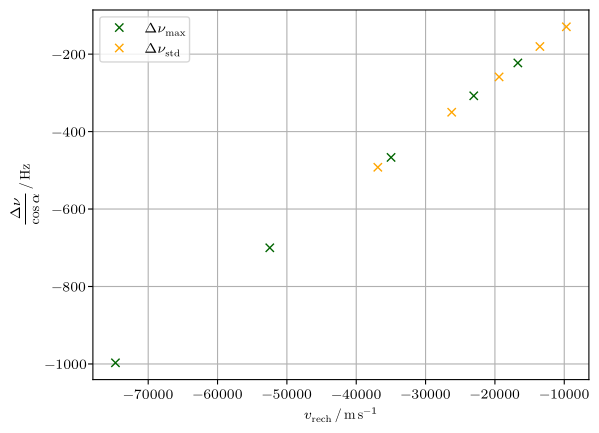

The script that saved this image: (Note: this script raises an exception after producing the figure.)
import matplotlib.pyplot as plt
import numpy as np
#from uncertainties import ufloat
import scipy.constants as const
#from pylab import *
#from scipy.optimize import curve_fit

import matplotlib as mpl
mpl.use('pgf')
import matplotlib.pyplot as plt
mpl.rcParams.update({
'font.family': 'serif',
'text.usetex': True,
'pgf.rcfonts': False,
'pgf.texsystem': 'lualatex',
'pgf.preamble': r'\usepackage{unicode-math}\usepackage{siunitx}',
})

c=const.physical_constants["speed of light in vacuum"]
theta=np.pi/4
alpha=np.pi/2-np.arcsin(np.sin(theta)*2/3)
nu0=2*10**6
numax=np.array([-105,-145,-220,-330,-470])
nustd=np.array([-61,-85,-122,-165,-232])
rpm=np.array([2000,2800,3600,4400,5200])

vmax=numax*c[0]/(2*nu0*np.cos(alpha))
vstd=nustd*c[0]/(2*nu0*np.cos(alpha))

plt.plot(vmax,numax/np.cos(alpha),"x",color='darkgreen',label=r'$\Delta \nu_\text{max}$')
plt.plot(vstd,nustd/np.cos(alpha),"x",color='orange',label=r'$\Delta \nu_\text{std}$')
plt.ylabel(r'$\frac{\Delta \nu}{\cos \alpha}\,/\,\si{\hertz}$')
plt.xlabel(r'$v_\text{rech}\,/\,\si{\meter\per\second}$')
plt.grid(':')
plt.legend()
plt.savefig("../plots/45_1.pdf")

plt.clf()

plt.plot(rpm,numax/np.cos(alpha),"x",color='darkgreen',label=r'$\Delta \nu_\text{max}$')
plt.plot(rpm,nustd/np.cos(alpha),"x",color='orange',label=r'$\Delta \nu_\text{std}$')
plt.ylabel(r'$\frac{\Delta \nu}{\cos \alpha}\,/\,\si{\hertz}$')
plt.xlabel(r'$v_\text{mess}\,/\,\mathrm{rpm}$')
plt.grid(':')
plt.legend()
plt.savefig("../plots/45_2.pdf")
